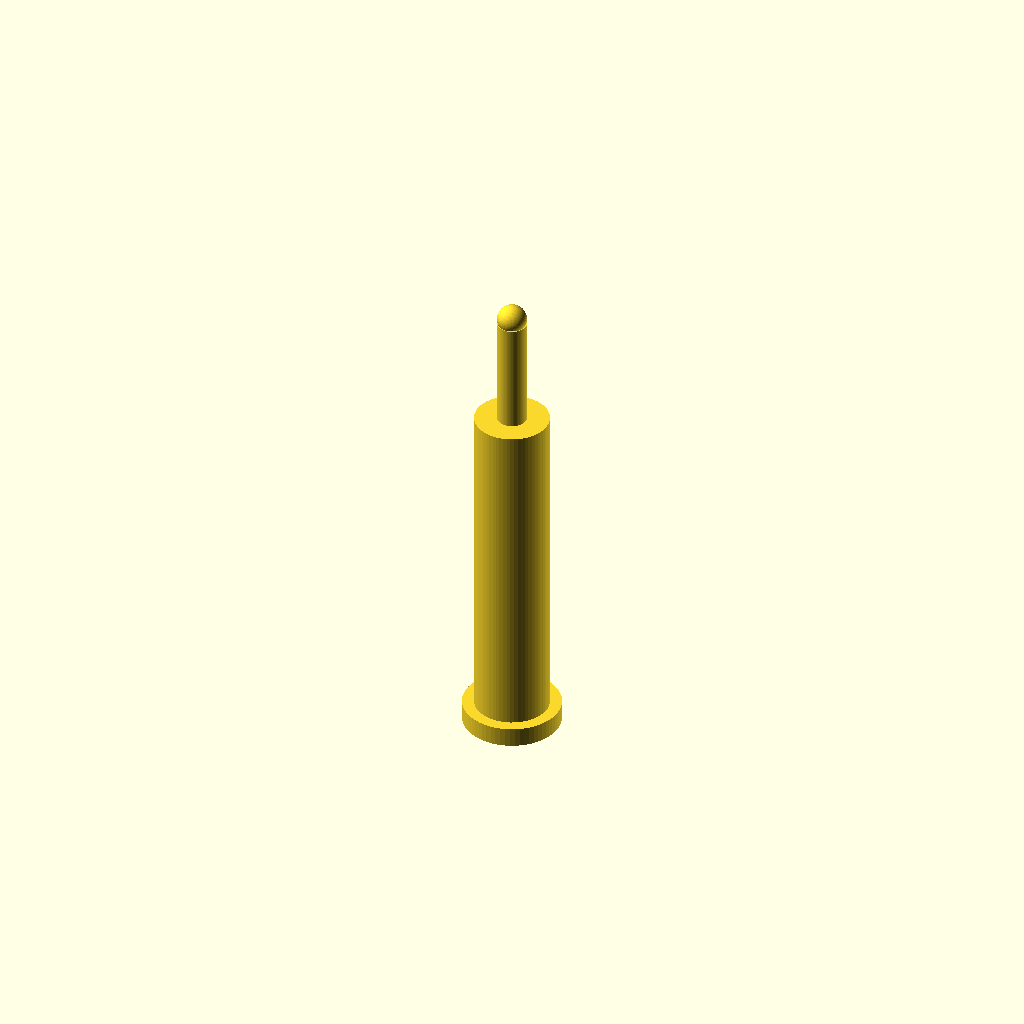
Cell 1: rendered with the file's own defaults.
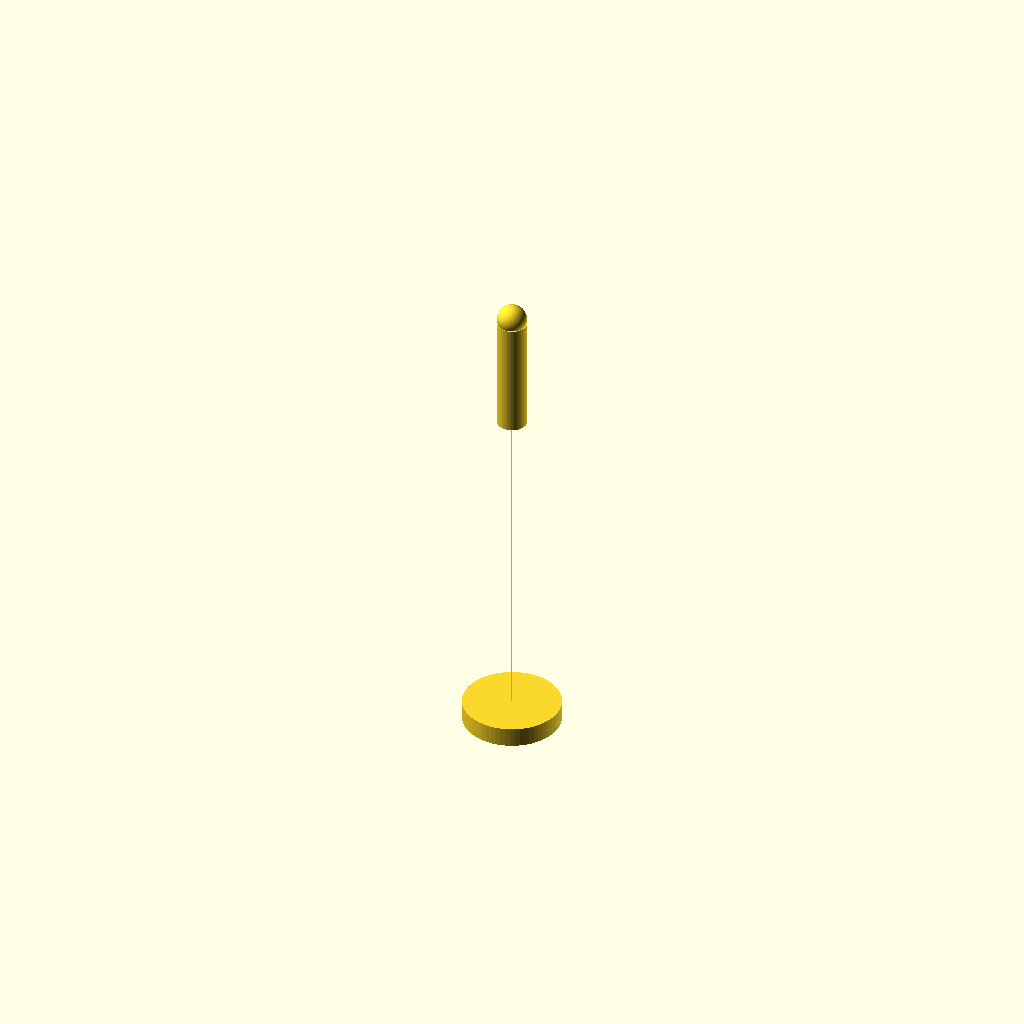
Cell 2 — body_diameter_mm set to 0.01, the other parameters unchanged.
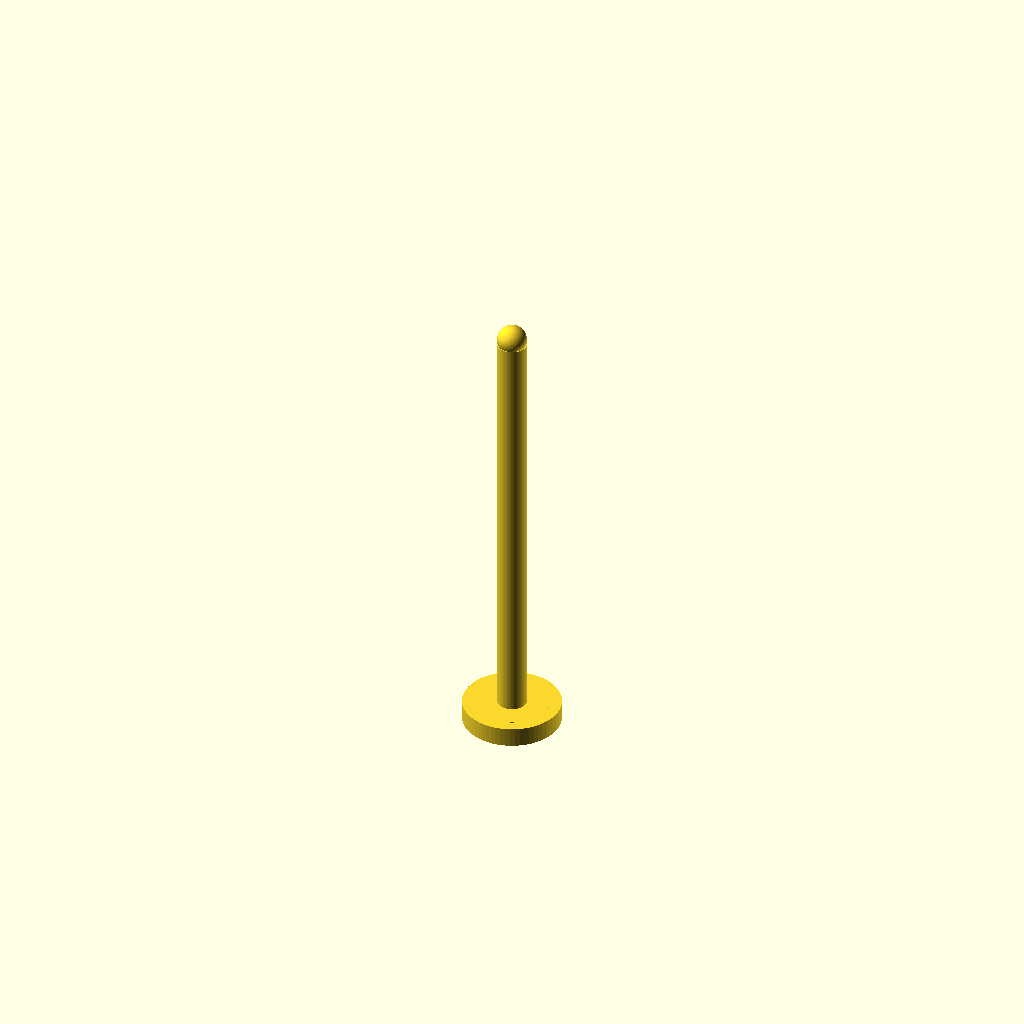
Cell 3 — body_height_mm set to 0.05, the other parameters unchanged.
One fixed orthographic camera (rotation 55°, 0°, 25°; colour scheme Cornfield) for every cell.
The OpenSCAD source (results/nopscadlib/craft/scad/toggle__CK7000_tag.scad):
// Toggle switch (tiny) — 0.76mm body diameter, 4.7mm overall height
// One connected solid, all placements derived from dimensions.

$fn = 64;

// Parameters
body_diameter_mm = 0.76;            //[0.38:1.52:0.01]
overall_height_mm = 4.7;            //[2.35:9.4:0.05]
body_height_mm = 3.5;               //[1.75:7:0.05]
lever_height_mm = 1.2;              //[0.6:2.4:0.05]
lever_diameter_mm = 0.3;            //[0.15:0.6:0.01]
base_flange_diameter_mm = 1.0;      //[0.5:2:0.01]
base_flange_thickness_mm = 0.2;     //[0.1:0.4:0.01]
overlap_mm = 0.05;                  //[0.02:0.2:0.01]

// Derived: ensure exact overall height by solving for the remaining "cap" height
cap_height_mm = max(0, overall_height_mm - (base_flange_thickness_mm + body_height_mm + lever_height_mm));

module toggle() {
    union() {
        // Base flange (bottom at z=0)
        translate([0, 0, base_flange_thickness_mm/2])
            cylinder(d=base_flange_diameter_mm, h=base_flange_thickness_mm, center=true);

        // Cylindrical body (sits on flange with slight overlap)
        translate([0, 0, base_flange_thickness_mm + body_height_mm/2 - overlap_mm])
            cylinder(d=body_diameter_mm, h=body_height_mm, center=true);

        // Lever (sits on body with slight overlap)
        translate([0, 0, base_flange_thickness_mm + body_height_mm + lever_height_mm/2 - 2*overlap_mm])
            cylinder(d=lever_diameter_mm, h=lever_height_mm, center=true);

        // Top cap to reach exact overall height (blended, connected)
        // Use a short cylinder + sphere to resemble a toggle tip while keeping total height correct.
        if (cap_height_mm > 0) {
            // Cap cylinder (overlaps into lever)
            translate([0, 0, base_flange_thickness_mm + body_height_mm + lever_height_mm + cap_height_mm/2 - 3*overlap_mm])
                cylinder(d=lever_diameter_mm, h=cap_height_mm, center=true);

            // Tip sphere at very top (slight overlap into cap)
            translate([0, 0, overall_height_mm - lever_diameter_mm/2 + overlap_mm])
                sphere(d=lever_diameter_mm);
        } else {
            // If no cap needed, still add a small tip sphere (overlaps into lever)
            translate([0, 0, base_flange_thickness_mm + body_height_mm + lever_height_mm - overlap_mm])
                sphere(d=lever_diameter_mm);
        }
    }
}

toggle();
Parameter table extracted from the source (name, type, default, range or options):
body_diameter_mm: number, default 0.76, range 0.01 to 0.38, step 1.52
overall_height_mm: number, default 4.7, range 0.05 to 2.35, step 9.4
body_height_mm: number, default 3.5, range 0.05 to 1.75, step 7
lever_height_mm: number, default 1.2, range 0.05 to 0.6, step 2.4
lever_diameter_mm: number, default 0.3, range 0.01 to 0.15, step 0.6
base_flange_diameter_mm: number, default 1, range 0.01 to 0.5, step 2
base_flange_thickness_mm: number, default 0.2, range 0.01 to 0.1, step 0.4
overlap_mm: number, default 0.05, range 0.01 to 0.02, step 0.2
